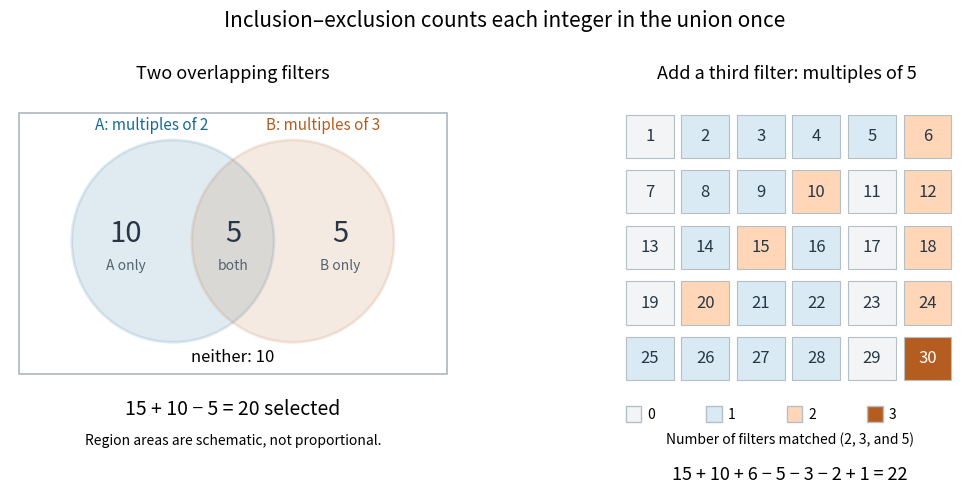

Recreate this plot in Python. (Note: this script raises an exception after producing the figure.)
"""Exact overlaps of divisibility filters on 1..30; PNG goes to cwd."""

from pathlib import Path

import matplotlib
matplotlib.use("Agg")
import matplotlib.pyplot as plt
from matplotlib.patches import Circle, Rectangle


def main():
    universe = set(range(1, 31))
    a = {x for x in universe if x % 2 == 0}
    b = {x for x in universe if x % 3 == 0}
    c = {x for x in universe if x % 5 == 0}
    assert (len(a - b), len(a & b), len(b - a), len(universe - (a | b))) == (10, 5, 5, 10)
    assert len(a | b) == len(a) + len(b) - len(a & b) == 20
    sizes = [len(a), len(b), len(c), len(a & b), len(a & c), len(b & c), len(a & b & c)]
    assert sizes == [15, 10, 6, 5, 3, 2, 1]
    assert len(a | b | c) == sum(sizes[:3]) - sum(sizes[3:6]) + sizes[6] == 22
    fig, axes = plt.subplots(1, 2, figsize=(10.8, 5.3), dpi=120)
    blue, orange = "#176997", "#b55d20"
    ax = axes[0]
    ax.add_patch(Rectangle((-0.5, -0.1), 5, 3.05, fill=False, ec="#aeb8c0", lw=1.2))
    ax.add_patch(Circle((1.3, 1.45), 1.18, facecolor=blue, alpha=0.13, edgecolor=blue, lw=2))
    ax.add_patch(Circle((2.7, 1.45), 1.18, facecolor=orange, alpha=0.13, edgecolor=orange, lw=2))
    for x, count, label in [(0.75, 10, "A only"), (2, 5, "both"), (3.25, 5, "B only")]:
        ax.text(x, 1.45, str(count), ha="center", fontsize=21, color="#273746")
        ax.text(x, 1.12, label, ha="center", fontsize=10, color="#536371")
    ax.text(1.05, 2.75, "A: multiples of 2", ha="center", fontsize=11, color=blue)
    ax.text(3.05, 2.75, "B: multiples of 3", ha="center", fontsize=11, color=orange)
    ax.text(2, 0.05, "neither: 10", ha="center", fontsize=12)
    ax.text(2, -0.57, "15 + 10 − 5 = 20 selected", ha="center", fontsize=14)
    ax.text(2, -0.92, "Region areas are schematic, not proportional.", ha="center", fontsize=10)
    ax.set_xlim(-0.6, 4.6)
    ax.set_ylim(-0.3, 3.1)
    ax.set_aspect("equal")
    ax.axis("off")
    ax.set_title("Two overlapping filters", fontsize=13, pad=15)
    ax = axes[1]
    colors = {0: "#f2f4f6", 1: "#d9eaf4", 2: "#ffd6b7", 3: "#b55d20"}
    for x in range(1, 31):
        column, row = (x - 1) % 6, (x - 1) // 6
        membership = sum(x in s for s in [a, b, c])
        ax.add_patch(Rectangle((column, 4 - row), 0.86, 0.78,
                              facecolor=colors[membership], ec="#b5bfc6", lw=0.8))
        ax.text(column + 0.43, 4 - row + 0.39, str(x), ha="center", va="center",
                fontsize=12, color="white" if membership == 3 else "#263746")
    for i, text in enumerate(["0", "1", "2", "3"]):
        ax.add_patch(Rectangle((i * 1.45, -0.75), 0.28, 0.28,
                              facecolor=colors[i], ec="#b5bfc6", clip_on=False))
        ax.text(i * 1.45 + 0.38, -0.62, text, va="center", fontsize=10)
    ax.text(2.95, -1.15, "Number of filters matched (2, 3, and 5)", ha="center", fontsize=10)
    ax.text(2.95, -1.8, "15 + 10 + 6 − 5 − 3 − 2 + 1 = 22", ha="center", fontsize=13)
    ax.set_xlim(-0.2, 6.0)
    ax.set_ylim(-0.2, 5.05)
    ax.set_aspect("equal")
    ax.axis("off")
    ax.set_title("Add a third filter: multiples of 5", fontsize=13, pad=15)
    fig.suptitle("Inclusion–exclusion counts each integer in the union once",
                 fontsize=15, y=0.97)
    fig.subplots_adjust(left=0.04, right=0.97, top=0.80, bottom=0.25, wspace=0.23)
    fig.savefig(Path.cwd() / Path(__file__).with_suffix(".png").name,
                facecolor="white")
    plt.close(fig)


if __name__ == "__main__":
    main()
